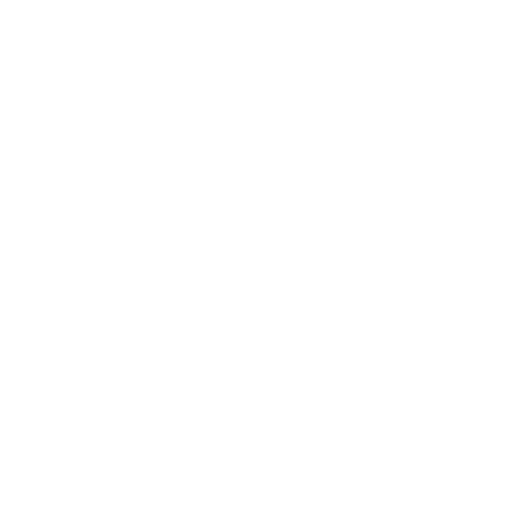
t = 0.00 s
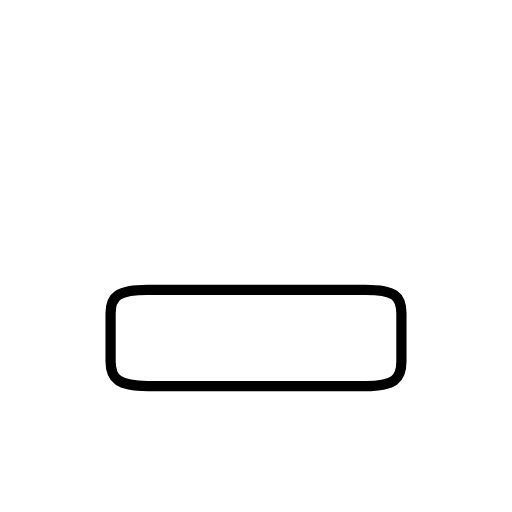
t = 2.15 s
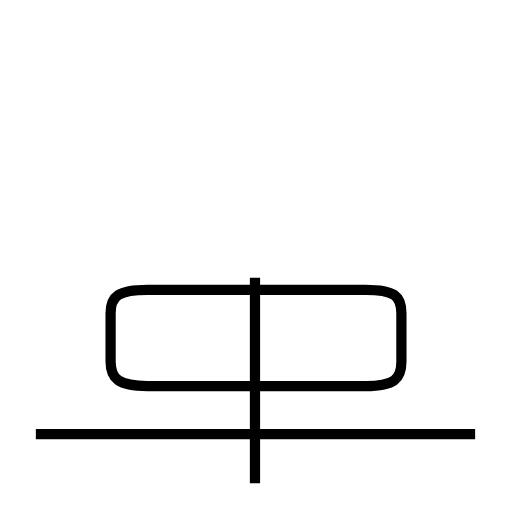
t = 4.04 s
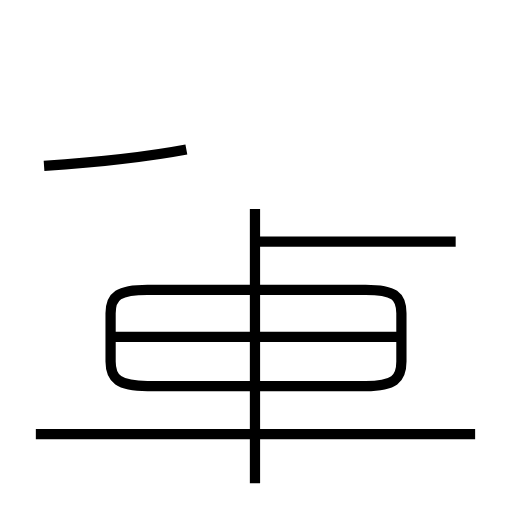
t = 6.09 s
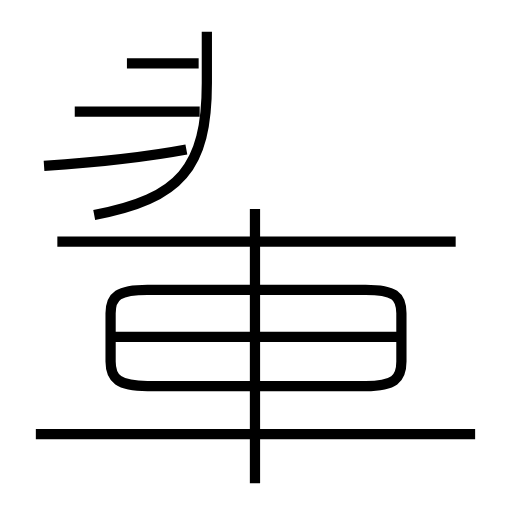
t = 7.97 s
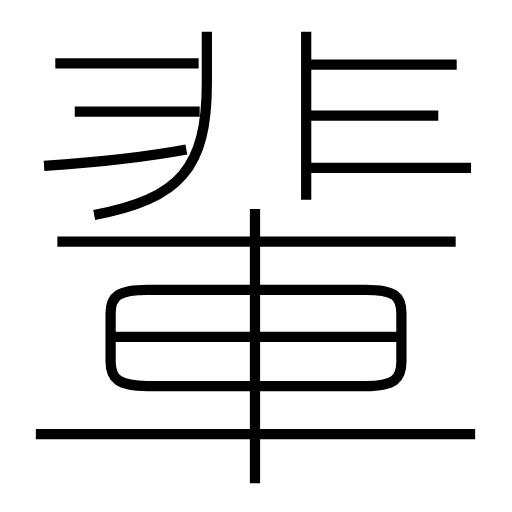
t = 9.97 s

The animated SVG that drew these frames (rendered in a browser with its animation timeline set to each time). Animation: 13 SMIL elements (animate=13); one cycle of 9.96 s.

<?xml version='1.0' encoding='utf-8'?>
<svg viewBox="0.0 -6.0 50.0 50.0" version="1.1" xmlns="http://www.w3.org/2000/svg"><rect x="-1000" y="-1000" width="2000" height="2000" stroke="white" fill="white" /><g style="fill:none;stroke:#000000;stroke-width:1"><path d="M 14.4 -6.3 L 35.7 -6.3 C 38.5 -6.3 39.2 -7.0 39.2 -8.7 L 39.2 -13.4 C 39.2 -15.1 38.5 -15.7 35.7 -15.7 L 14.4 -15.7 C 11.6 -15.7 10.8 -15.1 10.8 -13.4 L 10.8 -8.7 C 10.8 -7.0 11.6 -6.3 14.4 -6.3 Z " transform="translate(0.0 38.0)" stroke-dasharray="71.81342150535068" stroke-dashoffset="71.81342150535068"><animate attributeName="stroke-dashoffset" from="71.81342150535068" to="0" dur="2.1544026451605203s" begin="0s" fill="freeze" /></path><path d="M 46.4 -1.6 L 3.5 -1.6 " transform="translate(0.0 38.0)" stroke-dasharray="42.9" stroke-dashoffset="42.9"><animate attributeName="stroke-dashoffset" from="42.9" to="0" dur="1.287s" begin="2.1544026451605203s" fill="freeze" /></path><path d="M 24.9 3.2 L 24.9 -23.6 " transform="translate(0.0 38.0)" stroke-dasharray="26.8" stroke-dashoffset="26.8"><animate attributeName="stroke-dashoffset" from="26.8" to="0" dur="0.8039999999999999s" begin="3.44140264516052s" fill="freeze" /></path><path d="M 39.2 -11.1 L 11.2 -11.1 " transform="translate(0.0 38.0)" stroke-dasharray="28.000000000000004" stroke-dashoffset="28.000000000000004"><animate attributeName="stroke-dashoffset" from="28.000000000000004" to="0" dur="0.8400000000000001s" begin="4.24540264516052s" fill="freeze" /></path><path d="M 4.3 -27.8 C 8.7 -28.1 13.4 -28.5 18.2 -29.4 " transform="translate(0.0 38.0)" stroke-dasharray="14.0001585672451" stroke-dashoffset="14.0001585672451"><animate attributeName="stroke-dashoffset" from="14.0001585672451" to="0" dur="0.42000475701735296s" begin="5.08540264516052s" fill="freeze" /></path><path d="M 44.5 -20.4 L 5.6 -20.4 " transform="translate(0.0 38.0)" stroke-dasharray="38.9" stroke-dashoffset="38.9"><animate attributeName="stroke-dashoffset" from="38.9" to="0" dur="1.1669999999999998s" begin="5.505407402177873s" fill="freeze" /></path><path d="M 19.5 -33.1 L 7.3 -33.1 " transform="translate(0.0 38.0)" stroke-dasharray="12.2" stroke-dashoffset="12.2"><animate attributeName="stroke-dashoffset" from="12.2" to="0" dur="0.366s" begin="6.672407402177873s" fill="freeze" /></path><path d="M 9.2 -23.0 C 17.6 -24.6 20.2 -27.6 20.2 -35.9 L 20.2 -40.9 " transform="translate(0.0 38.0)" stroke-dasharray="24.14861057652795" stroke-dashoffset="24.14861057652795"><animate attributeName="stroke-dashoffset" from="24.14861057652795" to="0" dur="0.7244583172958385s" begin="7.038407402177873s" fill="freeze" /></path><path d="M 19.4 -37.8 L 5.4 -37.8 " transform="translate(0.0 38.0)" stroke-dasharray="13.999999999999998" stroke-dashoffset="13.999999999999998"><animate attributeName="stroke-dashoffset" from="13.999999999999998" to="0" dur="0.41999999999999993s" begin="7.762865719473711s" fill="freeze" /></path><path d="M 29.9 -24.5 L 29.9 -40.9 " transform="translate(0.0 38.0)" stroke-dasharray="16.4" stroke-dashoffset="16.4"><animate attributeName="stroke-dashoffset" from="16.4" to="0" dur="0.49199999999999994s" begin="8.18286571947371s" fill="freeze" /></path><path d="M 46.0 -27.6 L 29.9 -27.6 " transform="translate(0.0 38.0)" stroke-dasharray="16.1" stroke-dashoffset="16.1"><animate attributeName="stroke-dashoffset" from="16.1" to="0" dur="0.48300000000000004s" begin="8.67486571947371s" fill="freeze" /></path><path d="M 42.8 -32.7 L 30.3 -32.7 " transform="translate(0.0 38.0)" stroke-dasharray="12.499999999999996" stroke-dashoffset="12.499999999999996"><animate attributeName="stroke-dashoffset" from="12.499999999999996" to="0" dur="0.3749999999999999s" begin="9.15786571947371s" fill="freeze" /></path><path d="M 44.6 -37.7 L 30.2 -37.7" transform="translate(0.0 38.0)" stroke-dasharray="14.400000000000002" stroke-dashoffset="14.400000000000002"><animate attributeName="stroke-dashoffset" from="14.400000000000002" to="0" dur="0.43200000000000005s" begin="9.53286571947371s" fill="freeze" /></path></g></svg>
